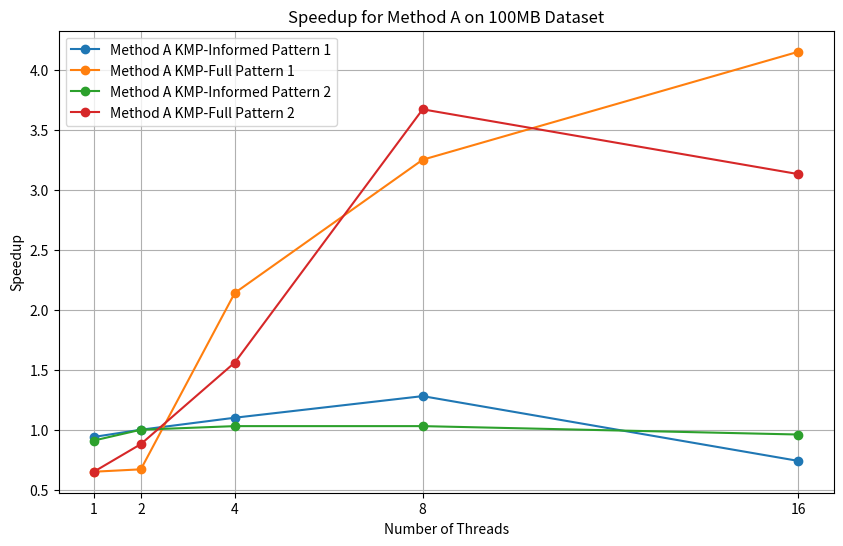
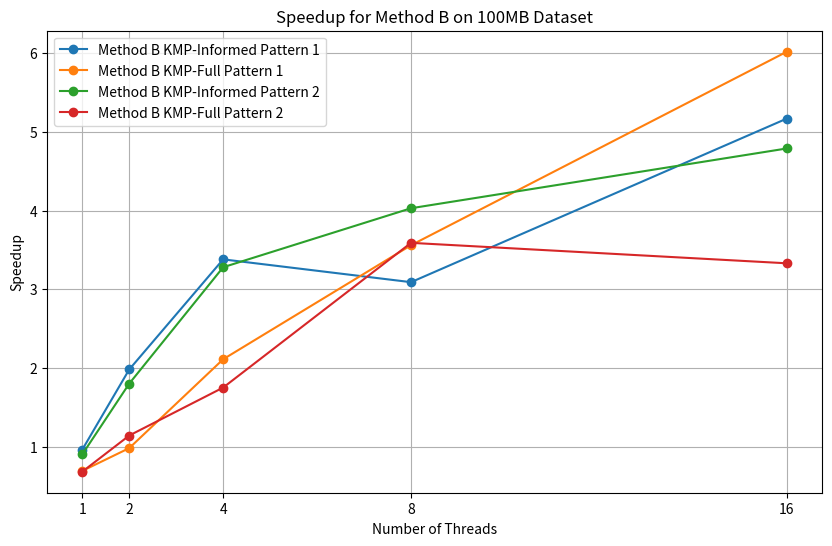

Recreate these plots in Python, in order.
import matplotlib.pyplot as plt

# Thread counts
threads = [1, 2, 4, 8, 16]

speedup_a_kmp_informed_pattern1 = [0.94, 1, 1.1, 1.28, 0.74]  
speedup_a_kmp_full_pattern1 = [0.65, 0.67, 2.14, 3.25, 4.15] 
speedup_a_kmp_informed_pattern2 = [0.91, 1, 1.03, 1.03, 0.96]  
speedup_a_kmp_full_pattern2 = [0.65, 0.88, 1.56, 3.67, 3.13]       

speedup_b_kmp_informed_pattern1 = [0.96, 1.98, 3.38, 3.09, 5.17]  
speedup_b_kmp_full_pattern1 = [0.69, 0.98, 2.11, 3.56, 6.02]   
speedup_b_kmp_informed_pattern2 = [0.9, 1.8, 3.28, 4.03, 4.79]  
speedup_b_kmp_full_pattern2 = [0.68, 1.14, 1.75, 3.59, 3.33]      

# Plot for Method A
plt.figure(figsize=(10, 6))
plt.plot(threads, speedup_a_kmp_informed_pattern1, marker='o', label="Method A KMP-Informed Pattern 1")
plt.plot(threads, speedup_a_kmp_full_pattern1, marker='o', label="Method A KMP-Full Pattern 1")
plt.plot(threads, speedup_a_kmp_informed_pattern2, marker='o', label="Method A KMP-Informed Pattern 2")
plt.plot(threads, speedup_a_kmp_full_pattern2, marker='o', label="Method A KMP-Full Pattern 2")
plt.xlabel("Number of Threads")
plt.ylabel("Speedup")
plt.xticks(threads)
plt.title("Speedup for Method A on 100MB Dataset")
plt.legend()
plt.grid(True)
plt.savefig("speedup_method_a_100mb.png")
plt.show()

# Plot for Method B
plt.figure(figsize=(10, 6))
plt.plot(threads, speedup_b_kmp_informed_pattern1, marker='o', label="Method B KMP-Informed Pattern 1")
plt.plot(threads, speedup_b_kmp_full_pattern1, marker='o', label="Method B KMP-Full Pattern 1")
plt.plot(threads, speedup_b_kmp_informed_pattern2, marker='o', label="Method B KMP-Informed Pattern 2")
plt.plot(threads, speedup_b_kmp_full_pattern2, marker='o', label="Method B KMP-Full Pattern 2")
plt.xlabel("Number of Threads")
plt.ylabel("Speedup")
plt.xticks(threads)
plt.title("Speedup for Method B on 100MB Dataset")
plt.legend()
plt.grid(True)
plt.savefig("speedup_method_b_100mb.png")
plt.show()